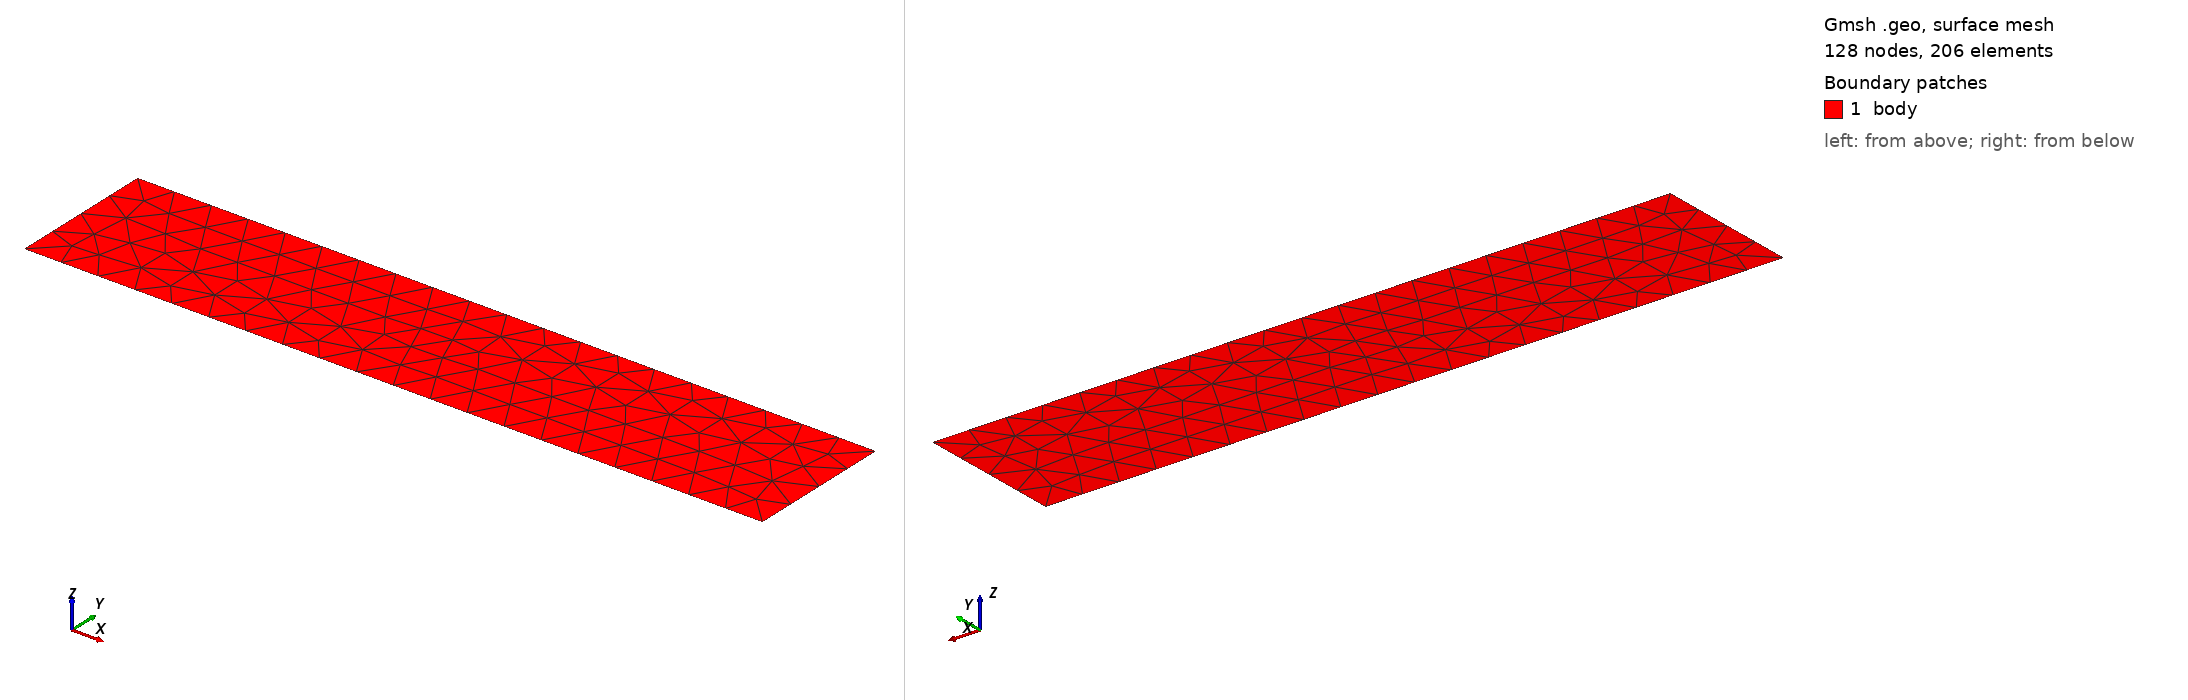

Gmsh geometry script, surface-meshed: 128 nodes, 206 surface elements. Boundary patches (legend numbers): 1 body. Left view from above one corner, right view from below the opposite corner. Legend entries are the model's physical surfaces. The drawing asked Gmsh for element sizes between 1% and 20% of the model's largest extent; the script's own settings can give other sizes.

=== mesh.geo (drawn) ===
// Neo-Hookean cantilever plate.
// Public Gmsh recipe matching config.yaml mesh dimensions.
// Units: m.

L = 1.0;
H = 0.2;
h = L / 20.0;

Point(1) = {0, 0, 0, h};
Point(2) = {L, 0, 0, h};
Point(3) = {L, H, 0, h};
Point(4) = {0, H, 0, h};

Line(1) = {1, 2};
Line(2) = {2, 3};
Line(3) = {3, 4};
Line(4) = {4, 1};

Curve Loop(1) = {1, 2, 3, 4};
Plane Surface(1) = {1};

Physical Surface("body") = {1};
Physical Curve("bottom") = {1};
Physical Curve("right") = {2};
Physical Curve("top") = {3};
Physical Curve("left") = {4};

Mesh.Algorithm = 6;
Mesh.ElementOrder = 1;
Mesh.MeshSizeFromPoints = 1;
Mesh.MeshSizeExtendFromBoundary = 1;
